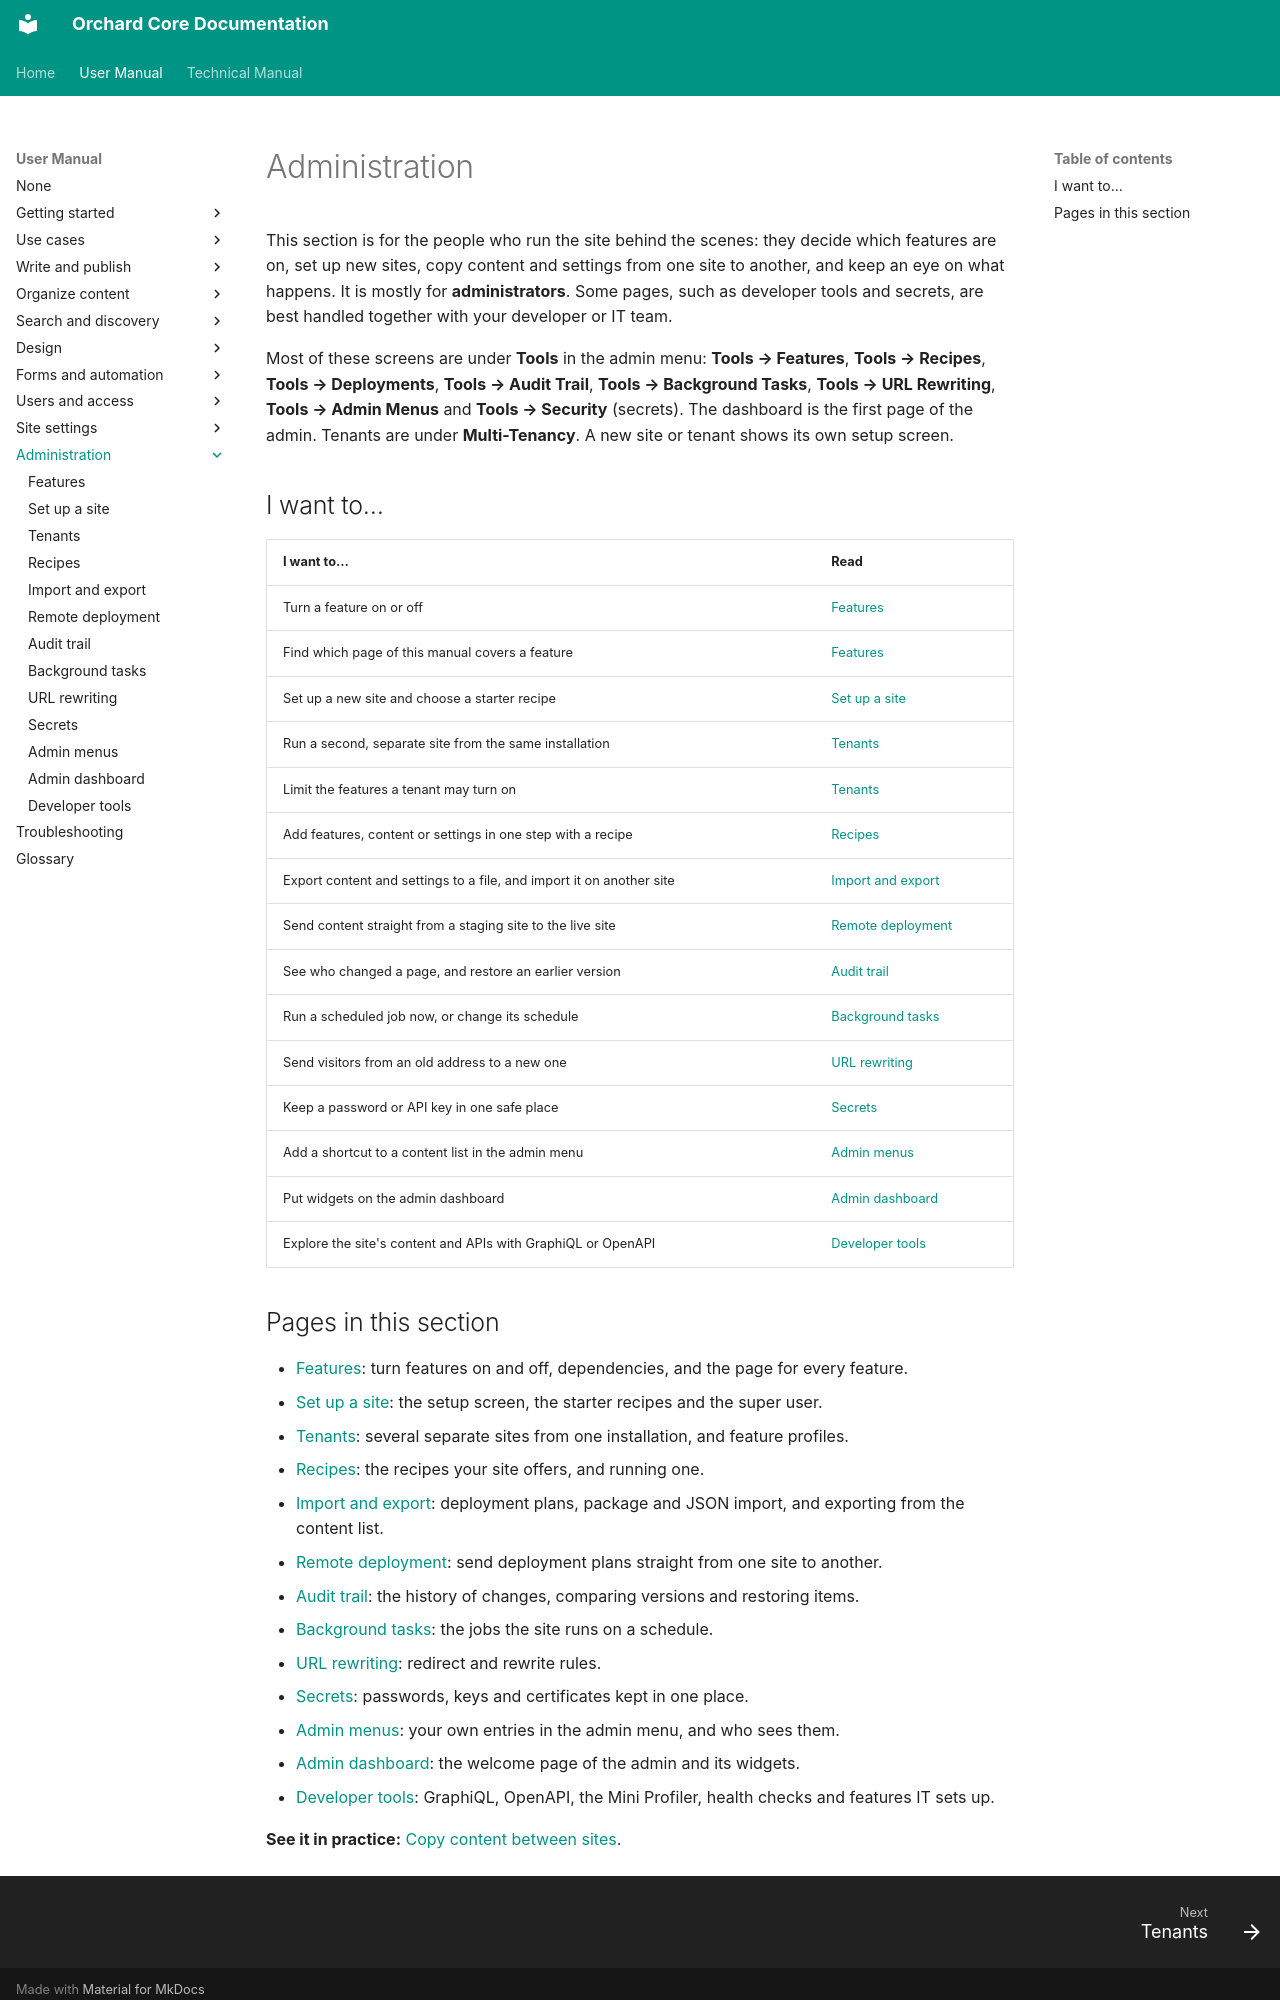

repository: OrchardCMS/OrchardCore · page: user-manual/administration/index.html · generator: mkdocs

---
title: Administration
description: Run the site behind the scenes - turn features on, set up sites and tenants, run recipes, move content between sites, read the audit trail, and look after background tasks, redirects, secrets and developer tools.
---

# Administration

This section is for the people who run the site behind the scenes: they decide which features are on, set up new sites, copy content and settings from one site to another, and keep an eye on what happens. It is mostly for **administrators**. Some pages, such as developer tools and secrets, are best handled together with your developer or IT team.

Most of these screens are under **Tools** in the admin menu: **Tools → Features**, **Tools → Recipes**, **Tools → Deployments**, **Tools → Audit Trail**, **Tools → Background Tasks**, **Tools → URL Rewriting**, **Tools → Admin Menus** and **Tools → Security** (secrets). The dashboard is the first page of the admin. Tenants are under **Multi-Tenancy**. A new site or tenant shows its own setup screen.

## I want to…

| I want to… | Read |
| --- | --- |
| Turn a feature on or off | [Features](../getting-started/features.md#turn-a-feature-on) |
| Find which page of this manual covers a feature | [Features](../getting-started/features.md#which-page-covers-each-feature) |
| Set up a new site and choose a starter recipe | [Set up a site](../getting-started/setting-up-a-site.md#choose-a-recipe) |
| Run a second, separate site from the same installation | [Tenants](tenants.md#add-a-tenant) |
| Limit the features a tenant may turn on | [Tenants](tenants.md#limit-the-features-of-a-tenant) |
| Add features, content or settings in one step with a recipe | [Recipes](recipes.md#run-a-recipe) |
| Export content and settings to a file, and import it on another site | [Import and export](import-and-export.md#create-a-deployment-plan) |
| Send content straight from a staging site to the live site | [Remote deployment](remote-deployment.md#send-a-plan-to-another-site) |
| See who changed a page, and restore an earlier version | [Audit trail](../content/audit-trail.md#restore-an-earlier-version) |
| Run a scheduled job now, or change its schedule | [Background tasks](../settings/background-tasks.md#run-a-task-now) |
| Send visitors from an old address to a new one | [URL rewriting](../settings/url-rewriting.md#add-a-redirect-rule) |
| Keep a password or API key in one safe place | [Secrets](../settings/secrets.md#add-a-secret) |
| Add a shortcut to a content list in the admin menu | [Admin menus](../design/admin-menu.md#create-an-admin-menu) |
| Put widgets on the admin dashboard | [Admin dashboard](../design/dashboard.md#build-a-dashboard-of-widgets) |
| Explore the site's content and APIs with GraphiQL or OpenAPI | [Developer tools](../settings/developer-tools.md) |
